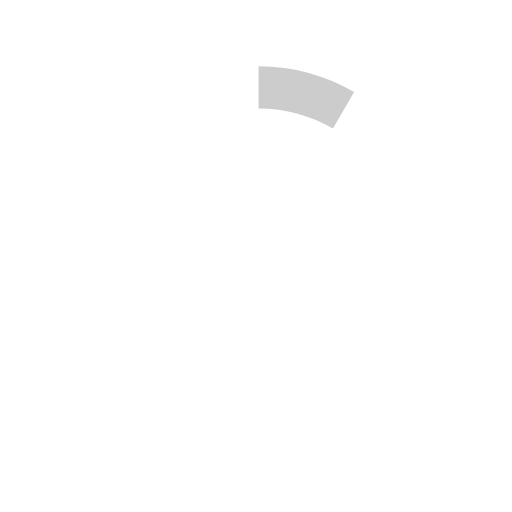
t = 0.00 s
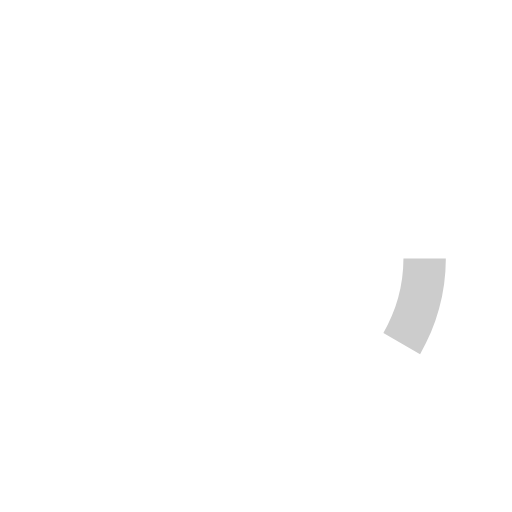
t = 0.13 s
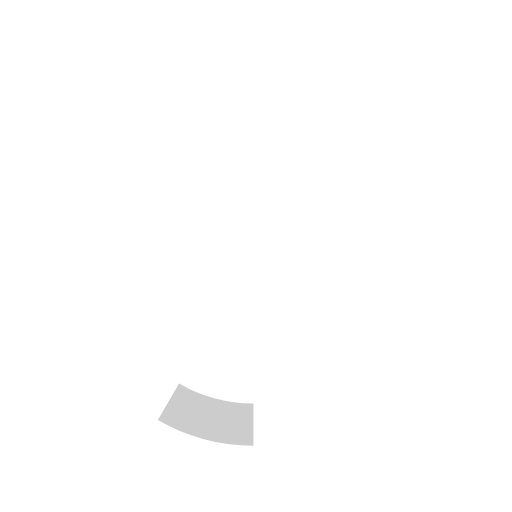
t = 0.25 s
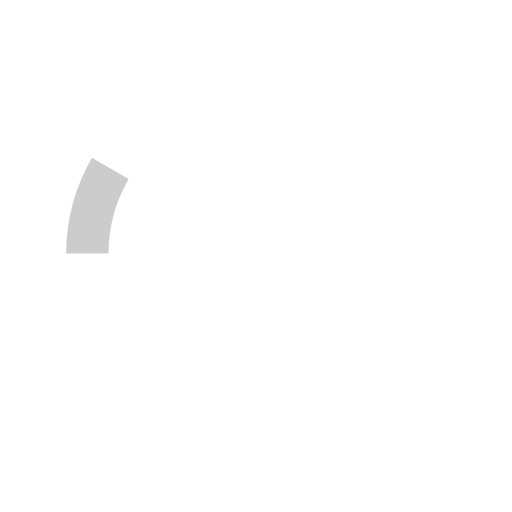
t = 0.38 s

The animated SVG that drew these frames (rendered in a browser with its animation timeline set to each time). Animation: 1 SMIL element (animateTransform=1); one cycle of 0.50 s, repeats indefinitely.

<svg version="1.1" id="loader-1" xmlns="http://www.w3.org/2000/svg" xmlns:xlink="http://www.w3.org/1999/xlink" x="0px" y="0px"
  width="40px" height="40px" viewBox="0 0 40 40" enable-background="new 0 0 40 40" xml:space="preserve">
<path opacity="0.2" fill="#fff" d="M20.201,5.169c-8.254,0-14.946,6.692-14.946,14.946c0,8.255,6.692,14.946,14.946,14.946
  s14.946-6.691,14.946-14.946C35.146,11.861,28.455,5.169,20.201,5.169z M20.201,31.749c-6.425,0-11.634-5.208-11.634-11.634
  c0-6.425,5.209-11.634,11.634-11.634c6.425,0,11.633,5.209,11.633,11.634C31.834,26.541,26.626,31.749,20.201,31.749z"/>
<path fill="#ccc" d="M26.013,10.047l1.654-2.866c-2.198-1.272-4.743-2.012-7.466-2.012h0v3.312h0
  C22.32,8.481,24.301,9.057,26.013,10.047z">
  <animateTransform attributeType="xml"
    attributeName="transform"
    type="rotate"
    from="0 20 20"
    to="360 20 20"
    dur="0.5s"
    repeatCount="indefinite"/>
  </path>
</svg>
